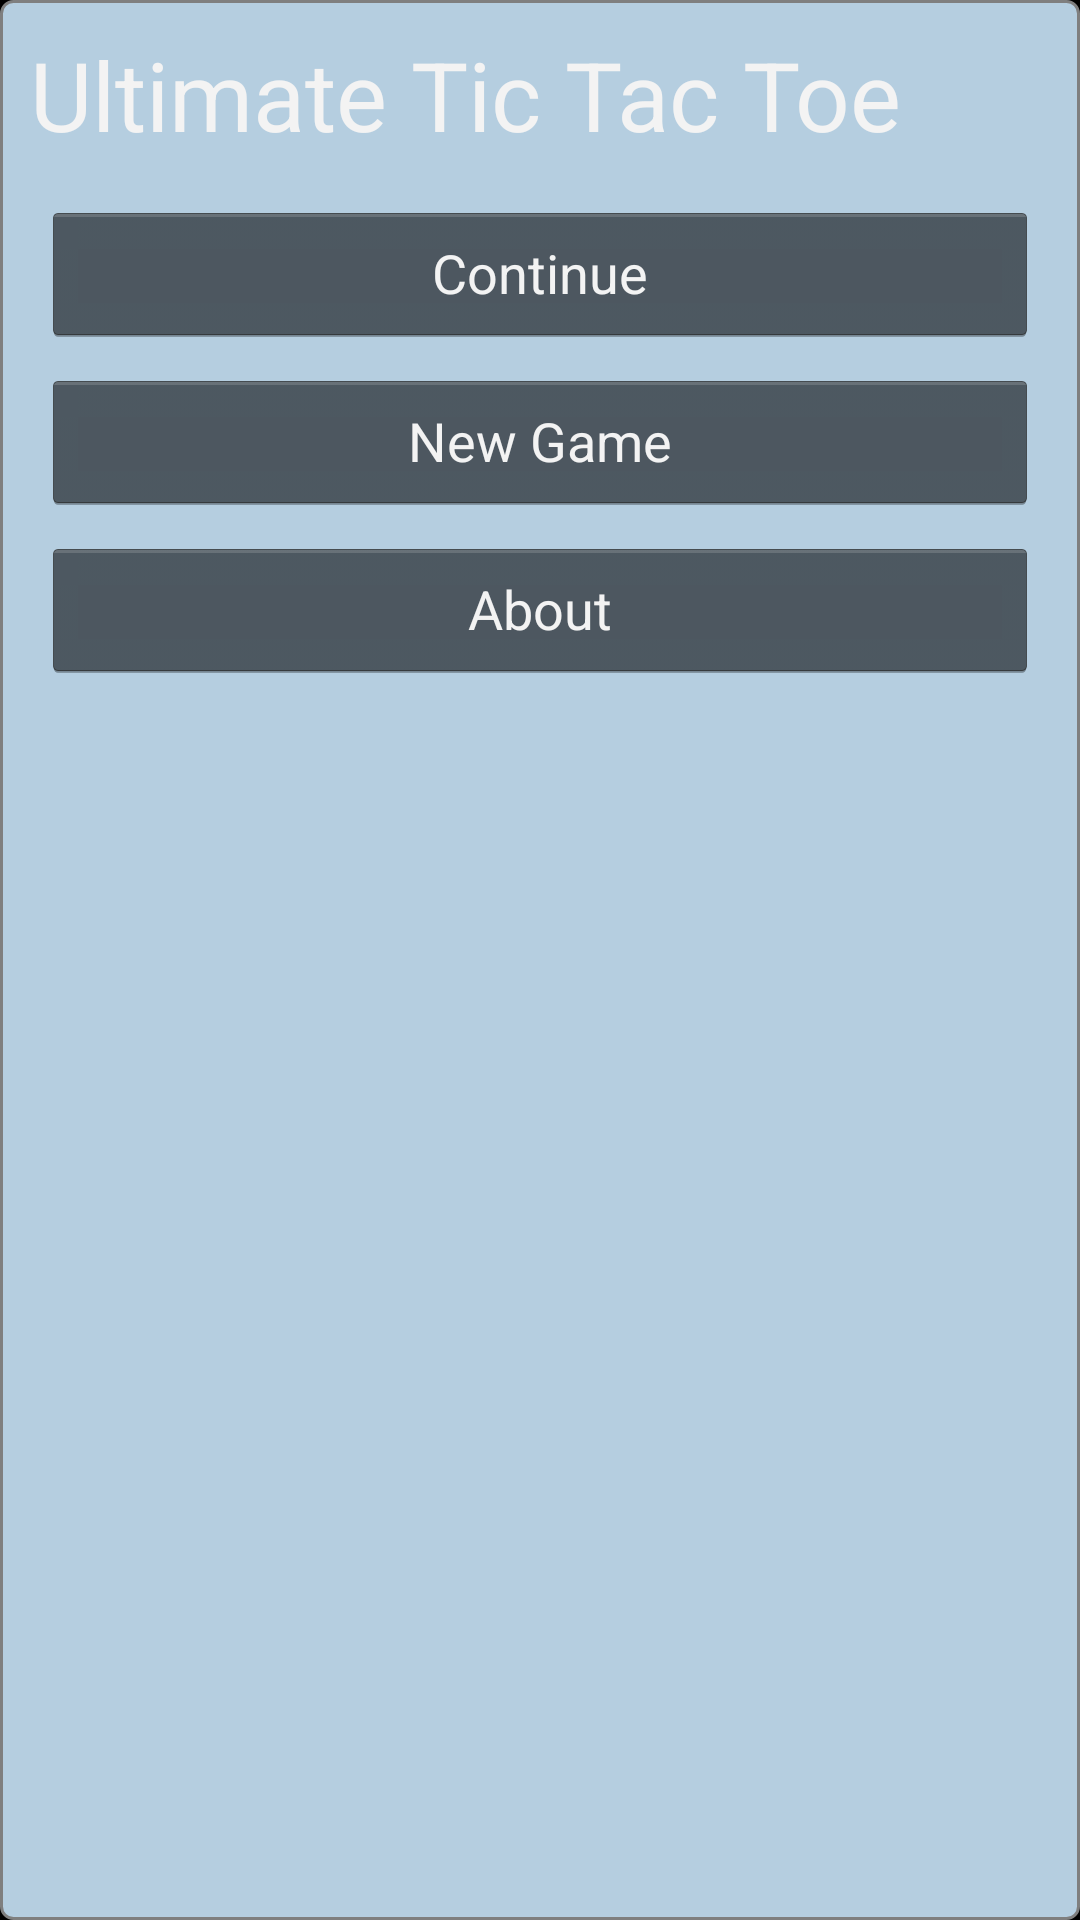

Reconstruct the res/layout file that produces this screen, plus the resources it refers to.
<!-- AndroidManifest.xml: application theme AppTheme -->
<!-- res/layout/fragment_main.xml -->
<?xml version="1.0" encoding="utf-8"?>
<LinearLayout
    xmlns:android="http://schemas.android.com/apk/res/android"
    xmlns:tools="http://schemas.android.com/tools"
    android:layout_width="wrap_content"
    android:layout_height="wrap_content"
    android:background="@drawable/menu_background"
    android:elevation="@dimen/elevation_high"
    android:orientation="vertical"
    android:padding="@dimen/menu_padding"
    tools:context=".TicTacToeActivity">

    <TextView
        android:layout_width="wrap_content"
        android:layout_height="wrap_content"
        android:layout_marginBottom="@dimen/menu_space"
        android:text="@string/long_app_name"
        android:textAppearance="?android:textAppearanceLarge"
        android:textSize="@dimen/menu_text_size" />

    <Button
        android:id="@+id/continue_button"
        android:layout_width="match_parent"
        android:layout_height="wrap_content"
        android:layout_margin="@dimen/menu_button_margin"
        android:padding="@dimen/menu_button_padding"
        android:text="@string/continue_label" />
    
    <Button
        android:id="@+id/new_button"
        android:layout_width="match_parent"
        android:layout_height="wrap_content"
        android:layout_gravity="center"
        android:layout_margin="@dimen/menu_button_margin"
        android:padding="@dimen/menu_button_padding"
        android:text="@string/new_game_label" />
    
    <Button
        android:id="@+id/about_button"
        android:layout_width="match_parent"
        android:layout_height="wrap_content"
        android:layout_gravity="center"
        android:layout_margin="@dimen/menu_button_margin"
        android:padding="@dimen/menu_button_padding"
        android:text="@string/about_label" />
</LinearLayout>
<!-- resources referenced by this layout -->
<resources>
  <dimen name="elevation_high">8dp</dimen>
  <dimen name="menu_button_margin">4dp</dimen>
  <dimen name="menu_button_padding">10dp</dimen>
  <dimen name="menu_padding">10dp</dimen>
  <dimen name="menu_space">10dp</dimen>
  <dimen name="menu_text_size">32sp</dimen>
  <!-- drawable menu_background (drawable) -->
  <?xml version="1.0" encoding="utf-8"?>
  <shape
      xmlns:android="http://schemas.android.com/apk/res/android"
      android:shape="rectangle">
  
      <stroke
          android:width="@dimen/stroke_width"
          android:color="@color/border_color" />
      <solid
          android:color="@color/field_color" />
      <corners
          android:radius="@dimen/corner_radius" />
  </shape>
  <string name="about_label">About</string>
  <string name="continue_label">Continue</string>
  <string name="long_app_name">Ultimate Tic Tac Toe</string>
  <string name="new_game_label">New Game</string>
  <style name="AppTheme" parent="android:Theme.Holo.NoActionBar.Fullscreen">
          
      </style>
  <dimen name="stroke_width">1dp</dimen>
  <color name="border_color">#7f7f7f</color>
  <color name="field_color">#b5cee0</color>
  <dimen name="corner_radius">4dp</dimen>
</resources>
